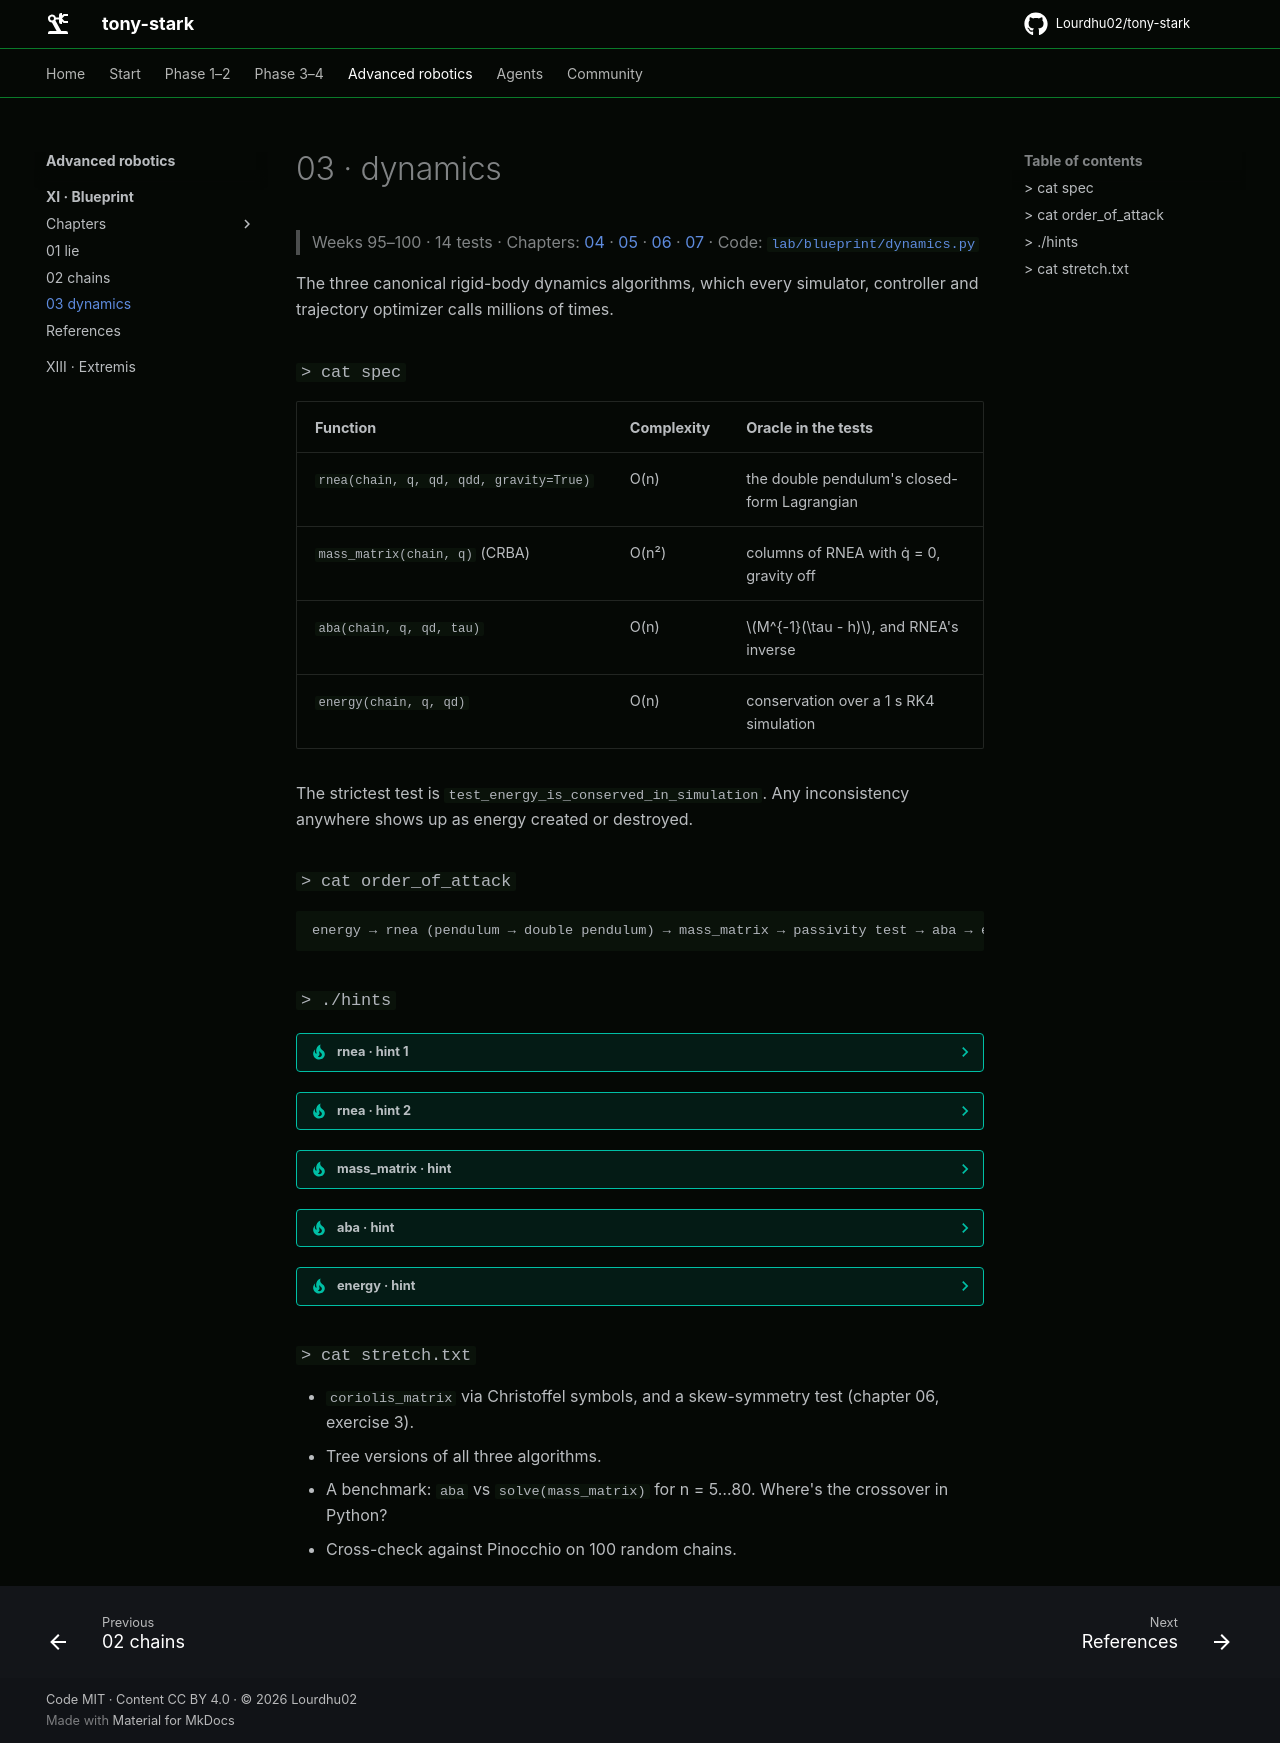

repository: Lourdhu02/tony-stark · page: marks/mark-11-blueprint/03-dynamics/index.html · generator: mkdocs

# 03 · dynamics

> Weeks 95–100 · 14 tests · Chapters: [04](../chapters/04-newton-euler.md) · [05](../chapters/05-rnea.md) · [06](../chapters/06-mass-matrix.md) · [07](../chapters/07-aba.md) · Code: [`lab/blueprint/dynamics.py`](../lab/blueprint/dynamics.py)

The three canonical rigid-body dynamics algorithms, which every simulator, controller and trajectory optimizer calls millions of times.

### `> cat spec`

| Function | Complexity | Oracle in the tests |
|---|---|---|
| `rnea(chain, q, qd, qdd, gravity=True)` | O(n) | the double pendulum's closed-form Lagrangian |
| `mass_matrix(chain, q)` (CRBA) | O(n²) | columns of RNEA with q̇ = 0, gravity off |
| `aba(chain, q, qd, tau)` | O(n) | $M^{-1}(\tau - h)$, and RNEA's inverse |
| `energy(chain, q, qd)` | O(n) | conservation over a 1 s RK4 simulation |

The strictest test is `test_energy_is_conserved_in_simulation`. Any inconsistency anywhere shows up as energy created or destroyed.

### `> cat order_of_attack`

```text
energy → rnea (pendulum → double pendulum) → mass_matrix → passivity test → aba → energy conservation
```

### `> ./hints`

<details><summary><b>rnea</b> · hint 1</summary>

Store the three per-link lists from the outward pass: the adjoints $X_i$, the $\mathcal V_i$ and the $\dot{\mathcal V}_i$. The inward pass needs $X_{i+1}^\top$, the adjoint belonging to the **child**, not to link $i$.
</details>

<details><summary><b>rnea</b> · hint 2</summary>

With `gravity=False`, set $\dot{\mathcal V}_0 = 0$; otherwise $(0, -g)$ where `g = chain.g = (0, 0, -9.81)`. So the base's linear acceleration is $(0, 0, +9.81)$: *upward*.
</details>

<details><summary><b>mass_matrix</b> · hint</summary>

Build the composite inertias inward first. Then for each column $i$: $\mathcal F = \mathcal I^c_i\mathcal A_i$, $M_{ii} = \mathcal A_i^\top\mathcal F$; then for $j = i-1 \dots 1$: $\mathcal F \leftarrow X_{j+1}^\top\mathcal F$, $M_{ji} = M_{ij} = \mathcal A_j^\top\mathcal F$.
</details>

<details><summary><b>aba</b> · hint</summary>

Write the three passes exactly as in chapter 07 §5, storing $U_i$, $D_i$, $u_i$ and $c_i$ in lists. The two classic bugs are forgetting $\mathcal I^a_i c_i$ in the bias, and using $\mathcal I^A_i$ instead of $\mathcal I^a_i$ when accumulating into the parent.
</details>

<details><summary><b>energy</b> · hint</summary>

Kinetic: $\sum\tfrac12\mathcal V_i^\top\mathcal G_i\mathcal V_i$ using `link_twists`. Potential: $\sum m_i\cdot(-g)\cdot p_i$, with $p_i$ from `fk` (the frames are at the CoMs).
</details>

### `> cat stretch.txt`

- `coriolis_matrix` via Christoffel symbols, and a skew-symmetry test (chapter 06, exercise 3).
- Tree versions of all three algorithms.
- A benchmark: `aba` vs `solve(mass_matrix)` for n = 5…80. Where's the crossover in Python?
- Cross-check against Pinocchio on 100 random chains.
